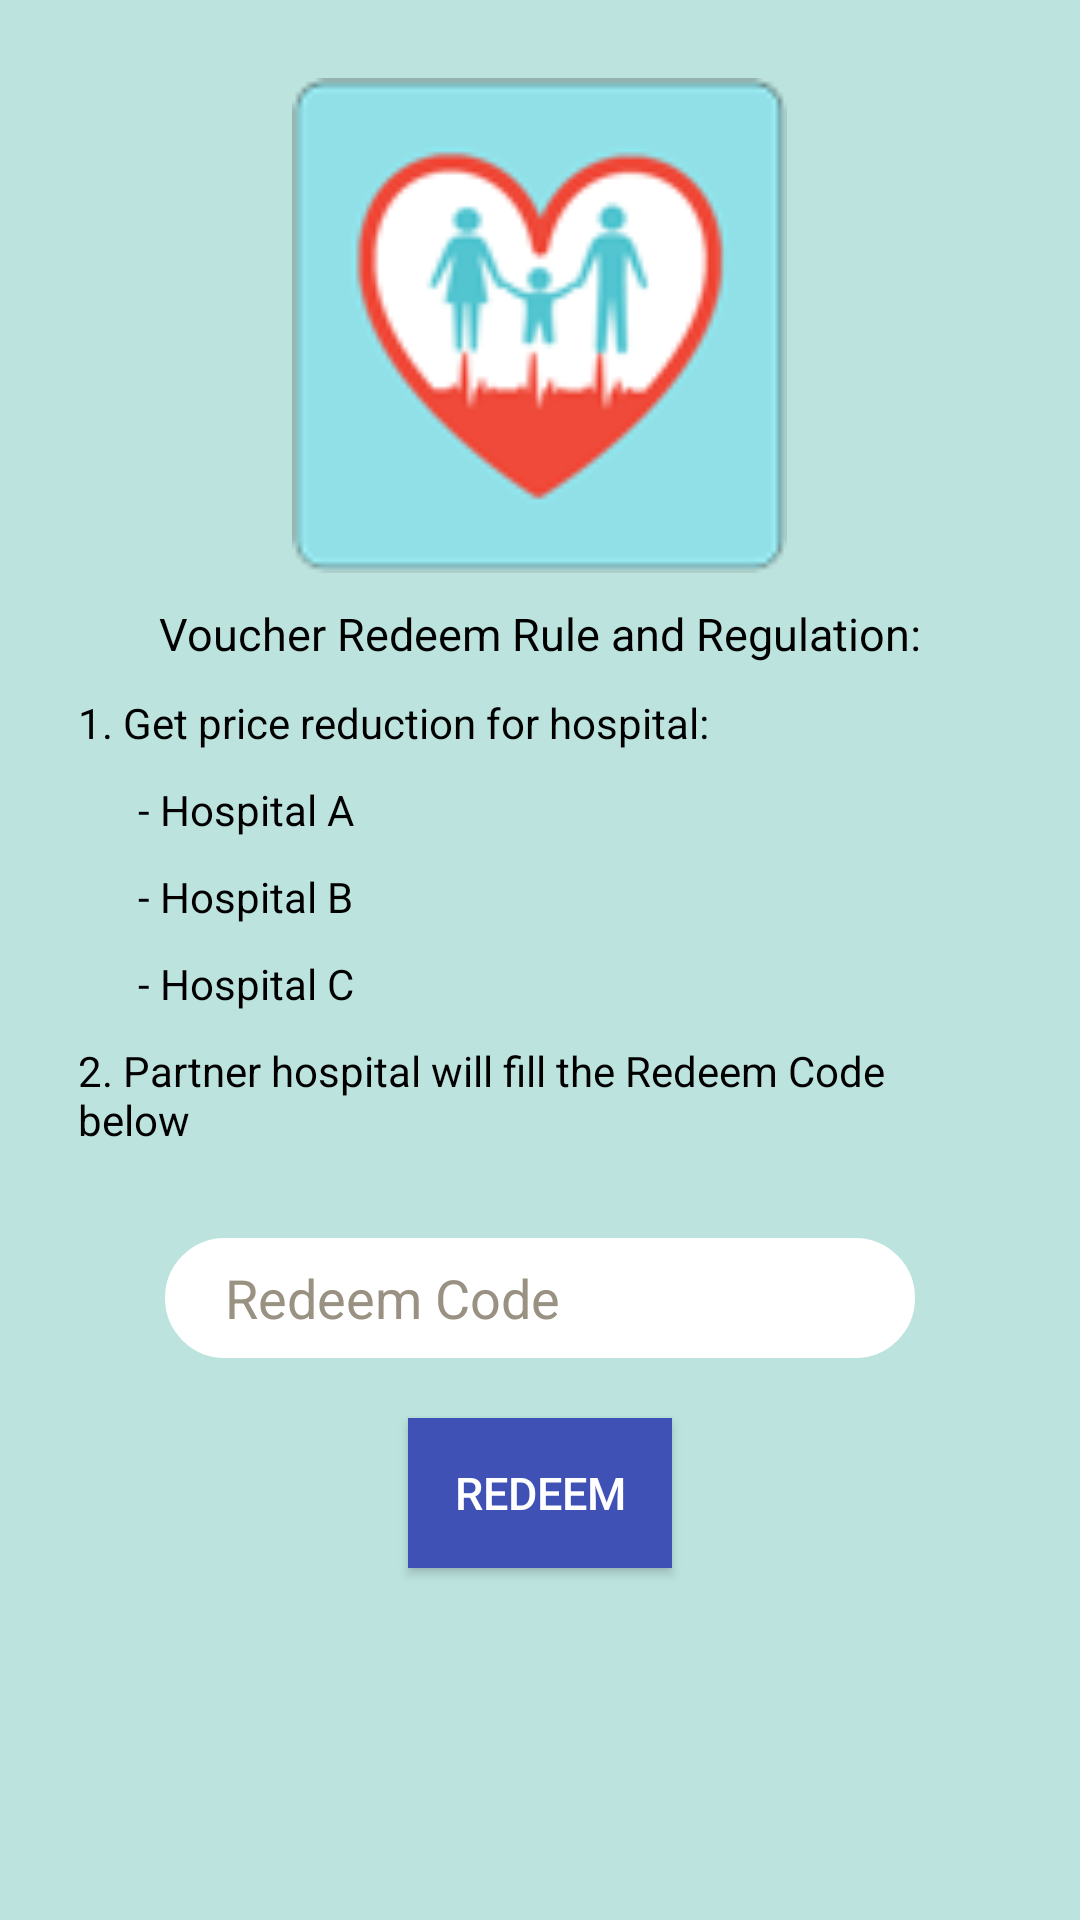

Here is an Android app screen rendered from its layout file. Give the layout XML and the strings, colors and styles it references.
<!-- AndroidManifest.xml: application theme AppTheme -->
<!-- res/layout/activity_redeem_reward.xml -->
<RelativeLayout xmlns:android="http://schemas.android.com/apk/res/android"
                xmlns:tools="http://schemas.android.com/tools" android:layout_width="match_parent"
                android:layout_height="match_parent" android:paddingLeft="@dimen/activity_horizontal_margin"
                android:paddingRight="@dimen/activity_horizontal_margin"
                android:paddingTop="@dimen/activity_vertical_margin"
                android:paddingBottom="@dimen/activity_vertical_margin" tools:context=".MainActivity"
                android:background="@color/background">

    <ImageView
        android:layout_width="165dp"
        android:layout_height="165dp"
        android:id="@+id/imageView"
        android:src="@drawable/logo"
        android:layout_centerHorizontal="true"
        android:layout_marginTop="10dp" />

    <TextView
        android:id="@+id/text1"
        android:layout_width="wrap_content"
        android:layout_height="wrap_content"
        android:layout_below="@id/imageView"
        android:text="Voucher Redeem Rule and Regulation:"
        android:textSize="15dp"
        android:textColor="@color/black"
        android:layout_centerHorizontal="true"
        android:layout_marginTop="10dp"/>

    <TextView
        android:id="@+id/text2"
        android:layout_width="match_parent"
        android:layout_height="wrap_content"
        android:layout_below="@id/text1"
        android:text="1. Get price reduction for hospital:"
        android:textColor="@color/black"
        android:layout_centerHorizontal="true"
        android:layout_marginTop="10dp"
        android:layout_marginLeft="20dp"/>

    <TextView
        android:id="@+id/text3"
        android:layout_width="match_parent"
        android:layout_height="wrap_content"
        android:layout_below="@id/text2"
        android:text="      - Hospital A"
        android:textColor="@color/black"
        android:layout_centerHorizontal="true"
        android:layout_marginTop="10dp"
        android:layout_marginLeft="20dp"/>

    <TextView
        android:id="@+id/text4"
        android:layout_width="match_parent"
        android:layout_height="wrap_content"
        android:layout_below="@id/text3"
        android:text="      - Hospital B"
        android:textColor="@color/black"
        android:layout_centerHorizontal="true"
        android:layout_marginTop="10dp"
        android:layout_marginLeft="20dp"/>

    <TextView
        android:id="@+id/text5"
        android:layout_width="match_parent"
        android:layout_height="wrap_content"
        android:layout_below="@id/text4"
        android:text="      - Hospital C"
        android:textColor="@color/black"
        android:layout_centerHorizontal="true"
        android:layout_marginTop="10dp"
        android:layout_marginLeft="20dp"/>

    <TextView
        android:id="@+id/text6"
        android:layout_width="match_parent"
        android:layout_height="wrap_content"
        android:layout_below="@id/text5"
        android:text="2. Partner hospital will fill the Redeem Code below"
        android:textColor="@color/black"
        android:layout_centerHorizontal="true"
        android:layout_marginTop="10dp"
        android:layout_marginLeft="20dp"/>

    <EditText
        android:id="@+id/code"
        android:inputType="text"
        android:layout_width="250dp"
        android:layout_height="40dp"
        android:hint="Redeem Code"
        android:layout_marginTop="30dp"
        android:layout_centerHorizontal="true"
        android:layout_below="@+id/text6"
        android:background="@drawable/edittextstyle"
        android:paddingStart="20dp"
        android:paddingEnd="10dp"
        android:textColor="@color/gray"
        android:textColorHint="@color/gray" />

    <Button
        android:id="@+id/btn_redeem"
        android:layout_width="wrap_content"
        android:layout_height="50dp"
        android:text="Redeem"
        android:textSize="15dp"
        android:textColor="@color/white"
        android:background="@color/colorPrimary"
        android:layout_centerHorizontal="true"
        android:layout_alignTop="@+id/code"
        android:layout_marginTop="60dp" />

</RelativeLayout>
<!-- resources referenced by this layout -->
<resources>
  <color name="background">#BCE3DE</color>
  <color name="black">#000000</color>
  <color name="colorPrimary">#3F51B5</color>
  <color name="gray">#999182</color>
  <color name="white">#FFFFFF</color>
  <dimen name="activity_horizontal_margin">
          16dp
      </dimen>
  <dimen name="activity_vertical_margin">
          16dp
      </dimen>
  <!-- drawable edittextstyle (drawable) -->
  <?xml version="1.0" encoding="utf-8"?>
  <shape xmlns:android="http://schemas.android.com/apk/res/android"
      android:thickness="7dp"
      android:shape="rectangle">
      <stroke android:width="3dp"
          android:color="#FFFFFF"/>
      <corners android:radius="20dp" />
      <gradient
          android:startColor="#FFFFFF"
          android:endColor="#FFFFFF"
          android:type="linear"
          android:angle="270"/>
  </shape>
  <!-- drawable logo: png bitmap (drawable, 9935 bytes) -->
  <style name="AppTheme" parent="Theme.AppCompat.Light.DarkActionBar">
          
          <item name="colorPrimary">
              @color/colorPrimary
          </item>
          <item name="colorPrimaryDark">
              @color/colorPrimaryDark
          </item>
          <item name="colorAccent">
              @color/colorAccent
          </item>
      </style>
  <color name="colorPrimaryDark">#303F9F</color>
  <color name="colorAccent">#FF4081</color>
</resources>
